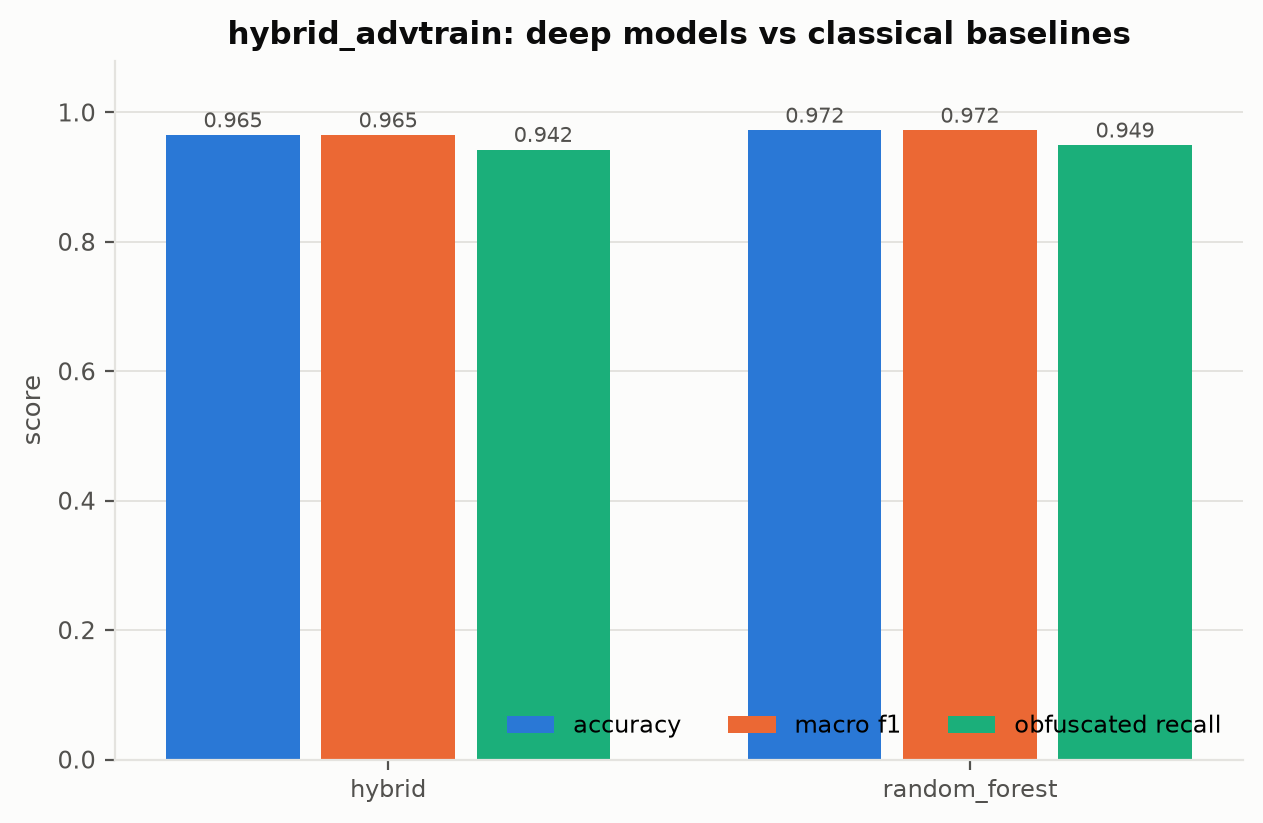

Data behind this chart, as committed beside it:
model, accuracy, macro_f1, obfuscated_recall
hybrid, 0.965, 0.9649, 0.9424
random_forest, 0.9723, 0.9721, 0.9492
